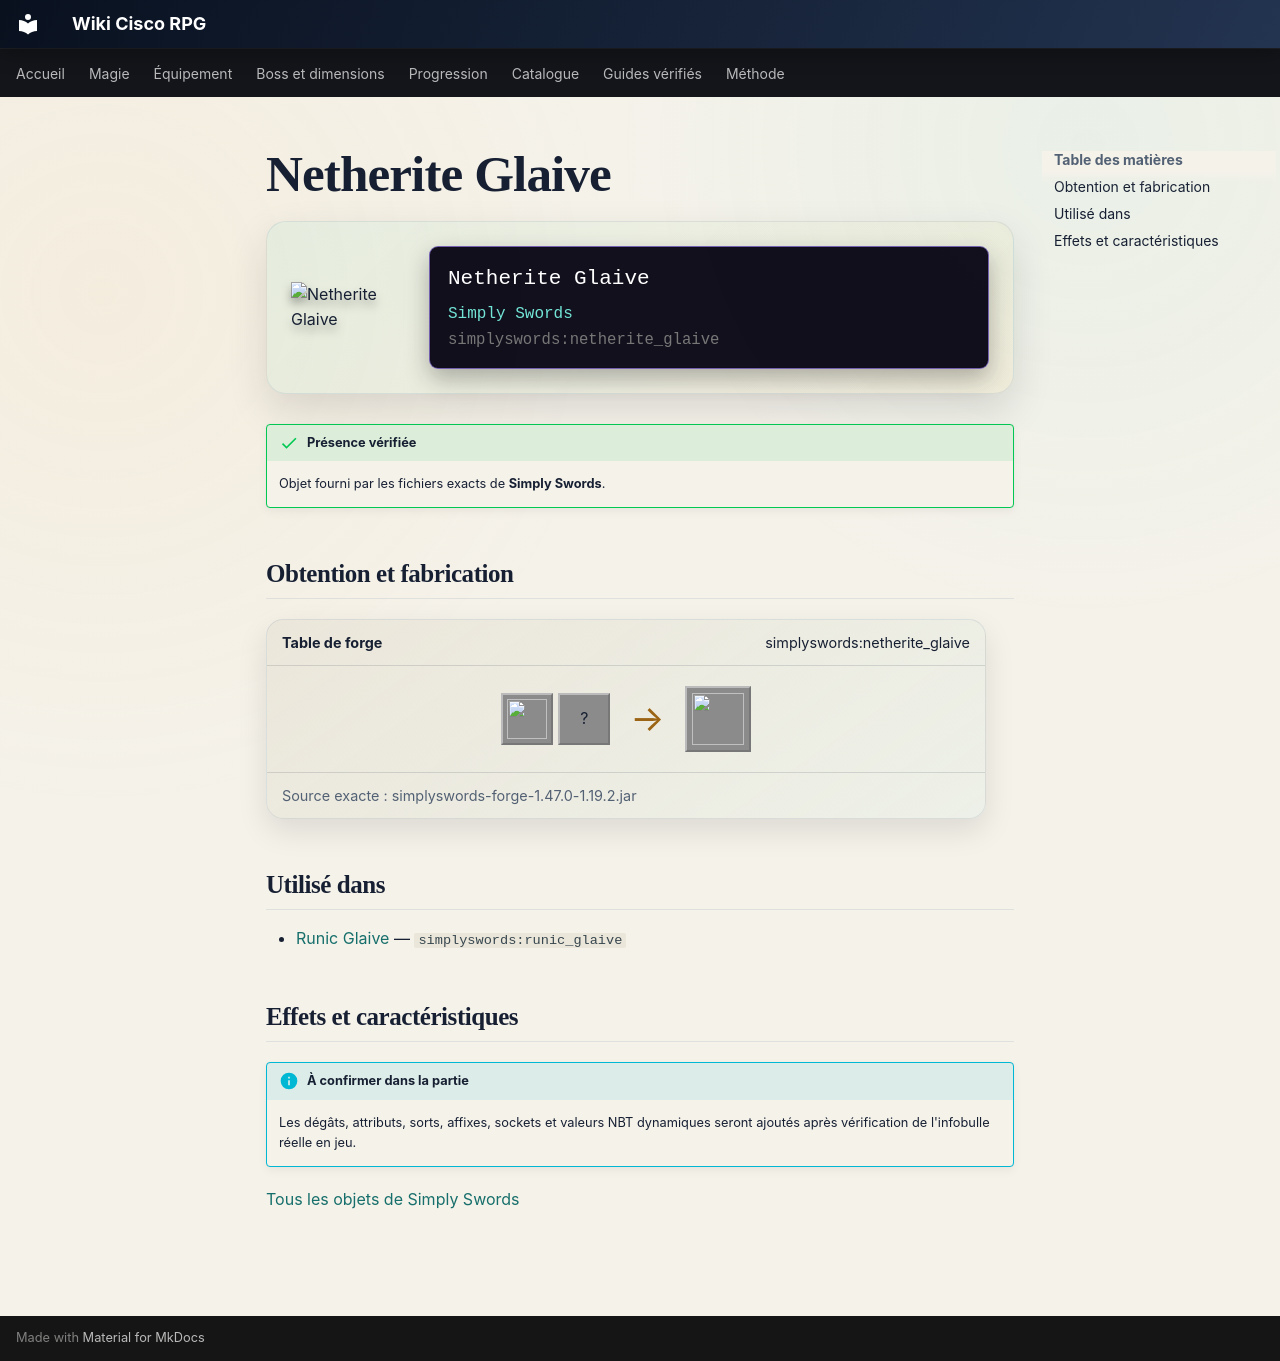

repository: Kloups-Dev/wiki-cisco-rpg · page: catalogue/objets/simplyswords/netherite_glaive/index.html · generator: mkdocs

# Netherite Glaive

<div class="mc-item-showcase">
<img class="mc-item-icon" src="../../../../assets/generated/items/simplyswords/netherite_glaive.png" alt="Netherite Glaive">
<div class="mc-tooltip-card">
<div class="mc-tooltip-card__name">Netherite Glaive</div>
<div class="mc-tooltip-card__mod">Simply Swords</div>
<div class="mc-tooltip-card__id">simplyswords:netherite_glaive</div>
</div>
</div>

!!! success "Présence vérifiée"
    Objet fourni par les fichiers exacts de **Simply Swords**.

## Obtention et fabrication

<div class="jei-recipe"><div class="jei-recipe__head"><strong>Table de forge</strong><span>simplyswords:netherite_glaive</span></div><div class="jei-recipe__body"><div class="jei-inputs"><a class="jei-slot" href="../../../../catalogue/objets/simplyswords/diamond_glaive/" title="Diamond Glaive (simplyswords:diamond_glaive)"><img src="../../../../assets/generated/items/simplyswords/diamond_glaive.png" alt="" loading="lazy"></a><span class="jei-slot" title="Netherite Ingot (minecraft:netherite_ingot)">?</span></div><span class="jei-arrow">→</span><span class="jei-slot jei-slot--result"><img src="../../../../assets/generated/items/simplyswords/netherite_glaive.png" alt=""></span></div><div class="jei-recipe__source">Source exacte : simplyswords-forge-1.47.0-1.19.2.jar</div></div>

## Utilisé dans

- [Runic Glaive](../../../catalogue/objets/simplyswords/runic_glaive.md) — <code>simplyswords:runic_glaive</code>

## Effets et caractéristiques

!!! info "À confirmer dans la partie"
    Les dégâts, attributs, sorts, affixes, sockets et valeurs NBT dynamiques seront ajoutés après vérification de l'infobulle réelle en jeu.

[Tous les objets de Simply Swords](../../../contenu/simply-swords.md)
